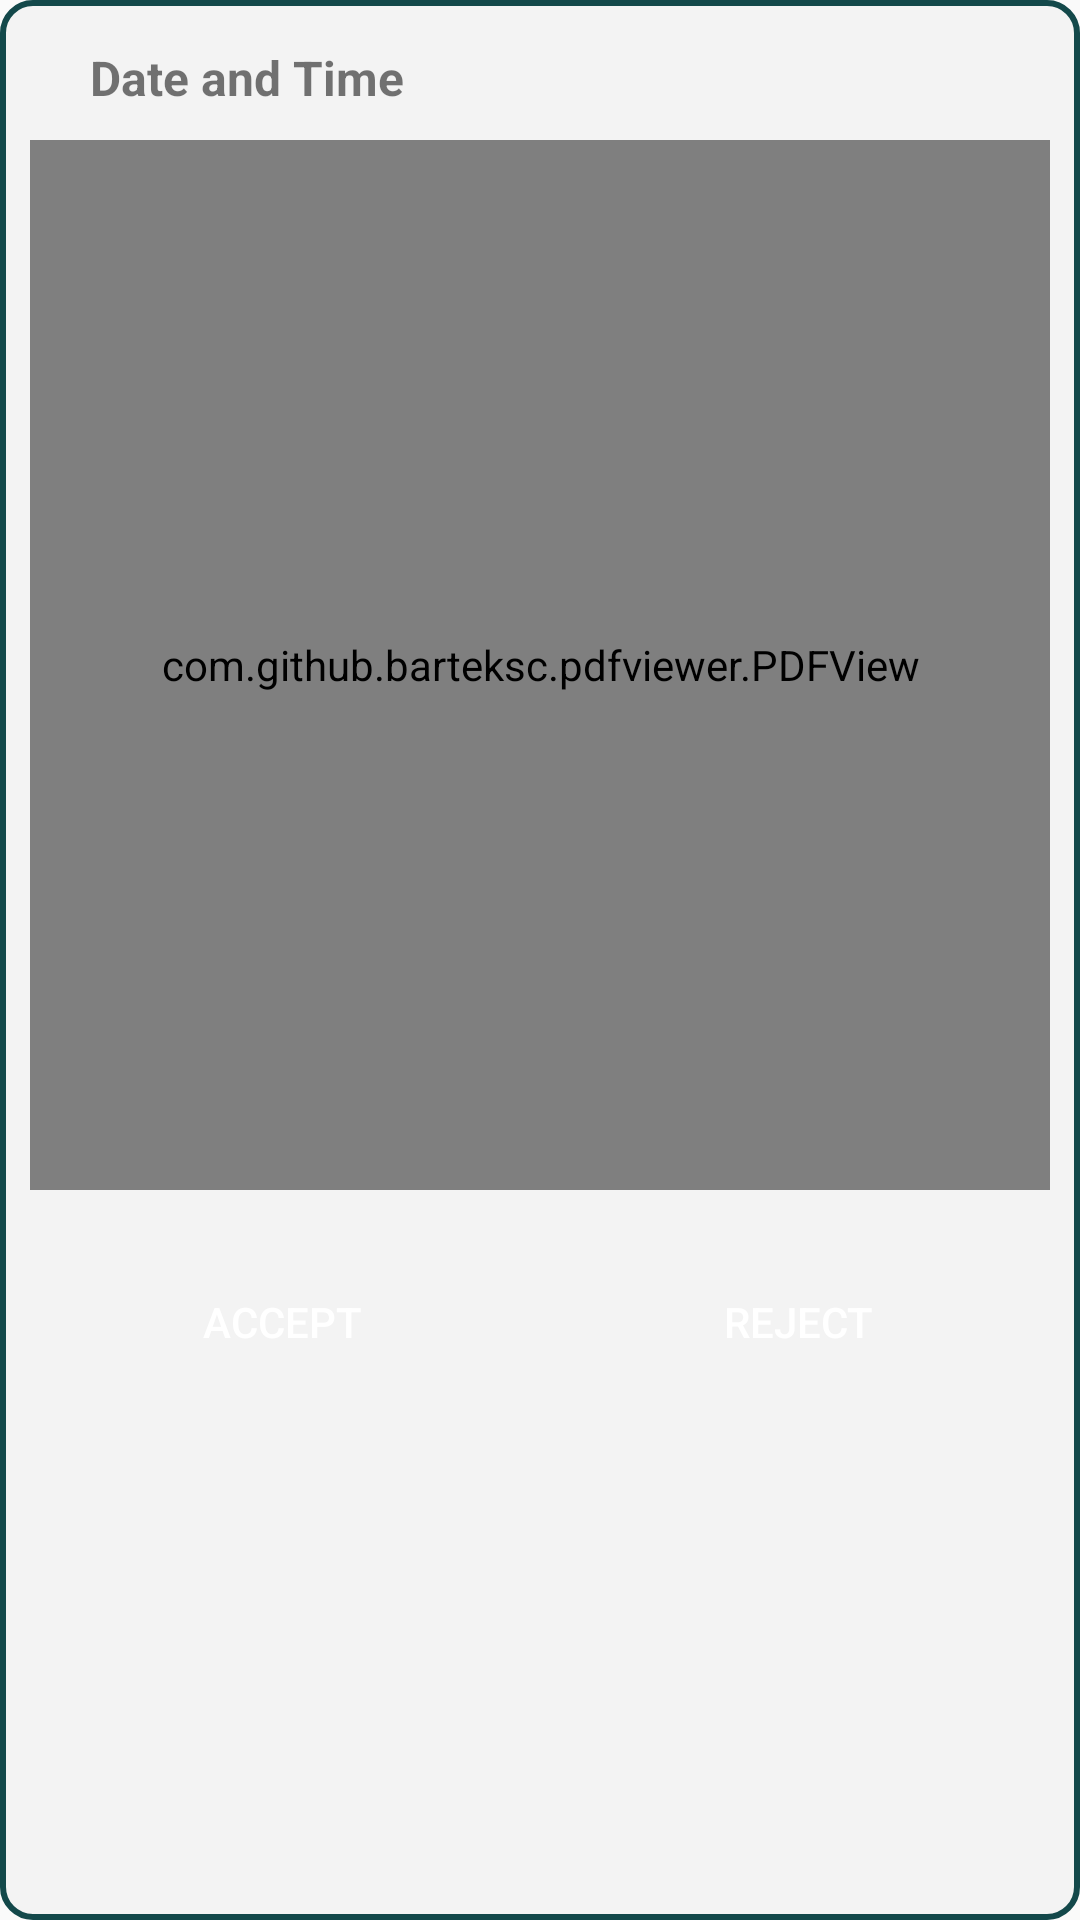

The Android layout XML behind this screen, and the referenced resources:
<!-- AndroidManifest.xml: application theme Theme.DoctorSide -->
<!-- res/layout/activity_accept_reject.xml -->
<?xml version="1.0" encoding="utf-8"?>
<RelativeLayout xmlns:android="http://schemas.android.com/apk/res/android"
    android:layout_width="match_parent"
    android:paddingVertical="10dp"
    android:layout_height="wrap_content"
    android:background="@drawable/accept_reject_background">

    <TextView
        android:id="@+id/accept_reject_date"
        android:layout_width="wrap_content"
        android:layout_height="wrap_content"
        android:text="Date and Time"
        android:textStyle="bold"
        android:textSize="16dp"
        android:layout_alignParentStart="true"
        android:layout_alignParentTop="true"
        android:layout_marginHorizontal="30dp"
        android:layout_marginTop="5dp"/>

    <com.github.barteksc.pdfviewer.PDFView
        android:id="@+id/pdf"
        android:layout_width="match_parent"
        android:layout_height="350dp"
        android:background="@drawable/edittext_background"
        android:layout_below="@+id/accept_reject_date"
        android:layout_marginTop="10dp"
        android:layout_marginHorizontal="10dp"
        android:layout_centerHorizontal="true">
    </com.github.barteksc.pdfviewer.PDFView>


    <Button
        android:id="@+id/accept_button"
        android:layout_width="wrap_content"
        android:layout_height="wrap_content"
        android:layout_below="@+id/pdf"
        android:layout_marginLeft="50dp"
        android:layout_marginTop="20dp"
        android:layout_alignParentStart="true"
        android:layout_marginRight="80dp"
        android:background="@drawable/background_button"
        android:textColor="@color/white"
        android:layout_marginBottom="20dp"
        android:text="Accept"></Button>

    <Button
        android:id="@+id/reject_button"
        android:layout_width="wrap_content"
        android:layout_height="wrap_content"
        android:layout_marginTop="20dp"
        android:layout_alignParentEnd="true"
        android:layout_marginRight="50dp"
        android:background="@drawable/background_button"
        android:layout_below="@+id/pdf"
        android:textColor="@color/white"
        android:layout_marginBottom="20dp"
        android:text="Reject"></Button>





</RelativeLayout>
<!-- resources referenced by this layout -->
<resources>
  <!-- drawable accept_reject_background (drawable) -->
  <?xml version="1.0" encoding="utf-8"?>
  <shape xmlns:android="http://schemas.android.com/apk/res/android">
      <solid android:color="#F3F3F3"></solid>
      <corners android:radius="10dp" ></corners>
      <stroke android:color="#13484A" android:width="2dp"></stroke>
  </shape>
  <style name="Theme.DoctorSide" parent="Theme.AppCompat.DayNight.NoActionBar">
          
          <item name="colorPrimary">@color/purple_500</item>
          <item name="colorPrimaryDark">@color/purple_700</item>
          <item name="colorAccent">@color/teal_200</item>
          
      </style>
  <!-- not gathered from this repository: default colours our renderer supplied (Android Studio template values) -->
  <color name="purple_500">#FF6200EE</color>
  <color name="purple_700">#FF3700B3</color>
  <color name="teal_200">#FF03DAC5</color>
  <color name="white">#FFFFFFFF</color>
</resources>
